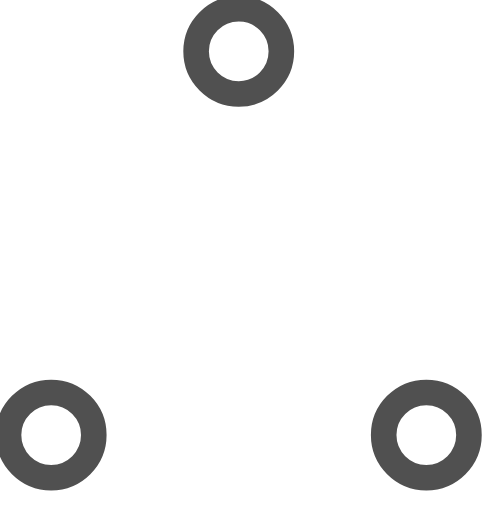
t = 0.00 s
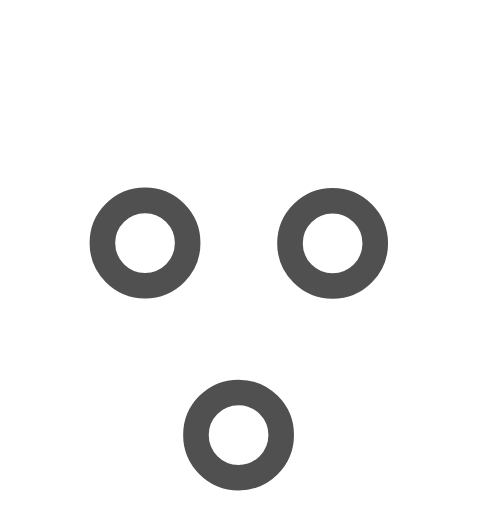
t = 0.37 s
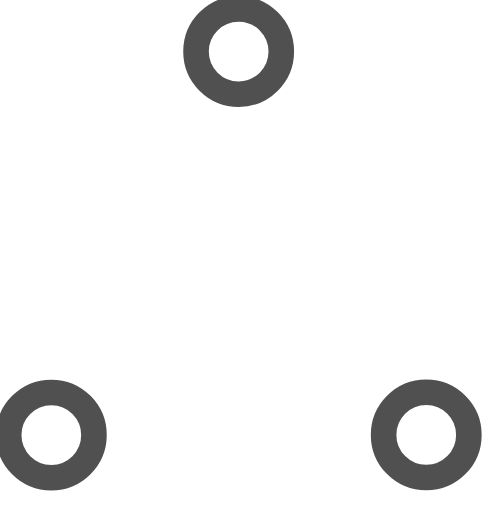
t = 0.73 s
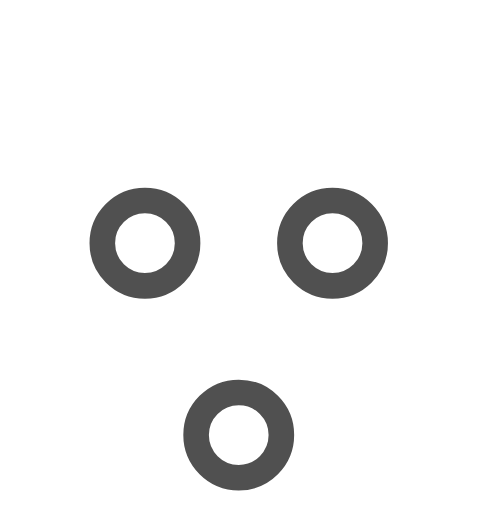
t = 1.10 s
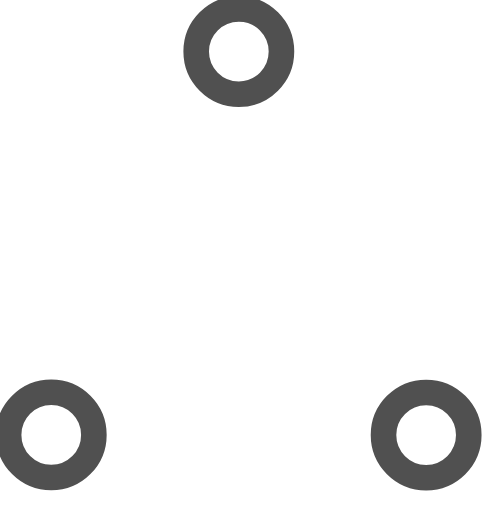
t = 1.47 s
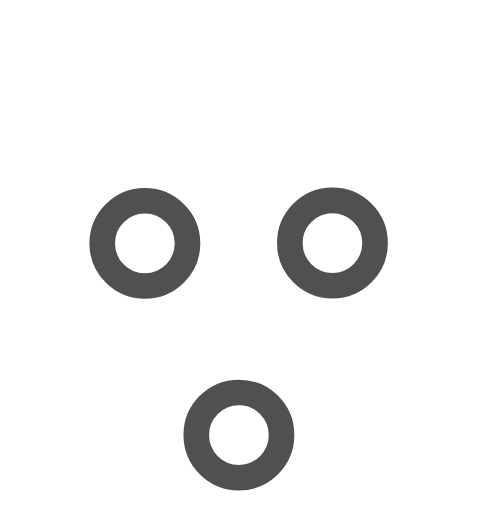
t = 1.83 s

The animated SVG that drew these frames (rendered in a browser with its animation timeline set to each time). Animation: 6 SMIL elements (animate=6); one cycle of 2.20 s, repeats indefinitely.

<!--By Sam Herbert (@sherb), for everyone. More @ http://goo.gl/7AJzbL--><!--Todo: add easing--><svg viewBox="0 0 57 60" xmlns="http://www.w3.org/2000/svg" stroke="#505050FF"><g fill="none" fill-rule="evenodd"><g transform="translate(1 1)" stroke-width="3"><circle cx="5" cy="50" r="5"><animate attributeName="cy" begin="0s" dur="2.2s" values="50;5;50;50" calcMode="linear" repeatCount="indefinite"/><animate attributeName="cx" begin="0s" dur="2.2s" values="5;27;49;5" calcMode="linear" repeatCount="indefinite"/></circle><circle cx="27" cy="5" r="5"><animate attributeName="cy" begin="0s" dur="2.2s" from="5" to="5" values="5;50;50;5" calcMode="linear" repeatCount="indefinite"/><animate attributeName="cx" begin="0s" dur="2.2s" from="27" to="27" values="27;49;5;27" calcMode="linear" repeatCount="indefinite"/></circle><circle cx="49" cy="50" r="5"><animate attributeName="cy" begin="0s" dur="2.2s" values="50;50;5;50" calcMode="linear" repeatCount="indefinite"/><animate attributeName="cx" from="49" to="49" begin="0s" dur="2.2s" values="49;5;27;49" calcMode="linear" repeatCount="indefinite"/></circle></g></g></svg>
